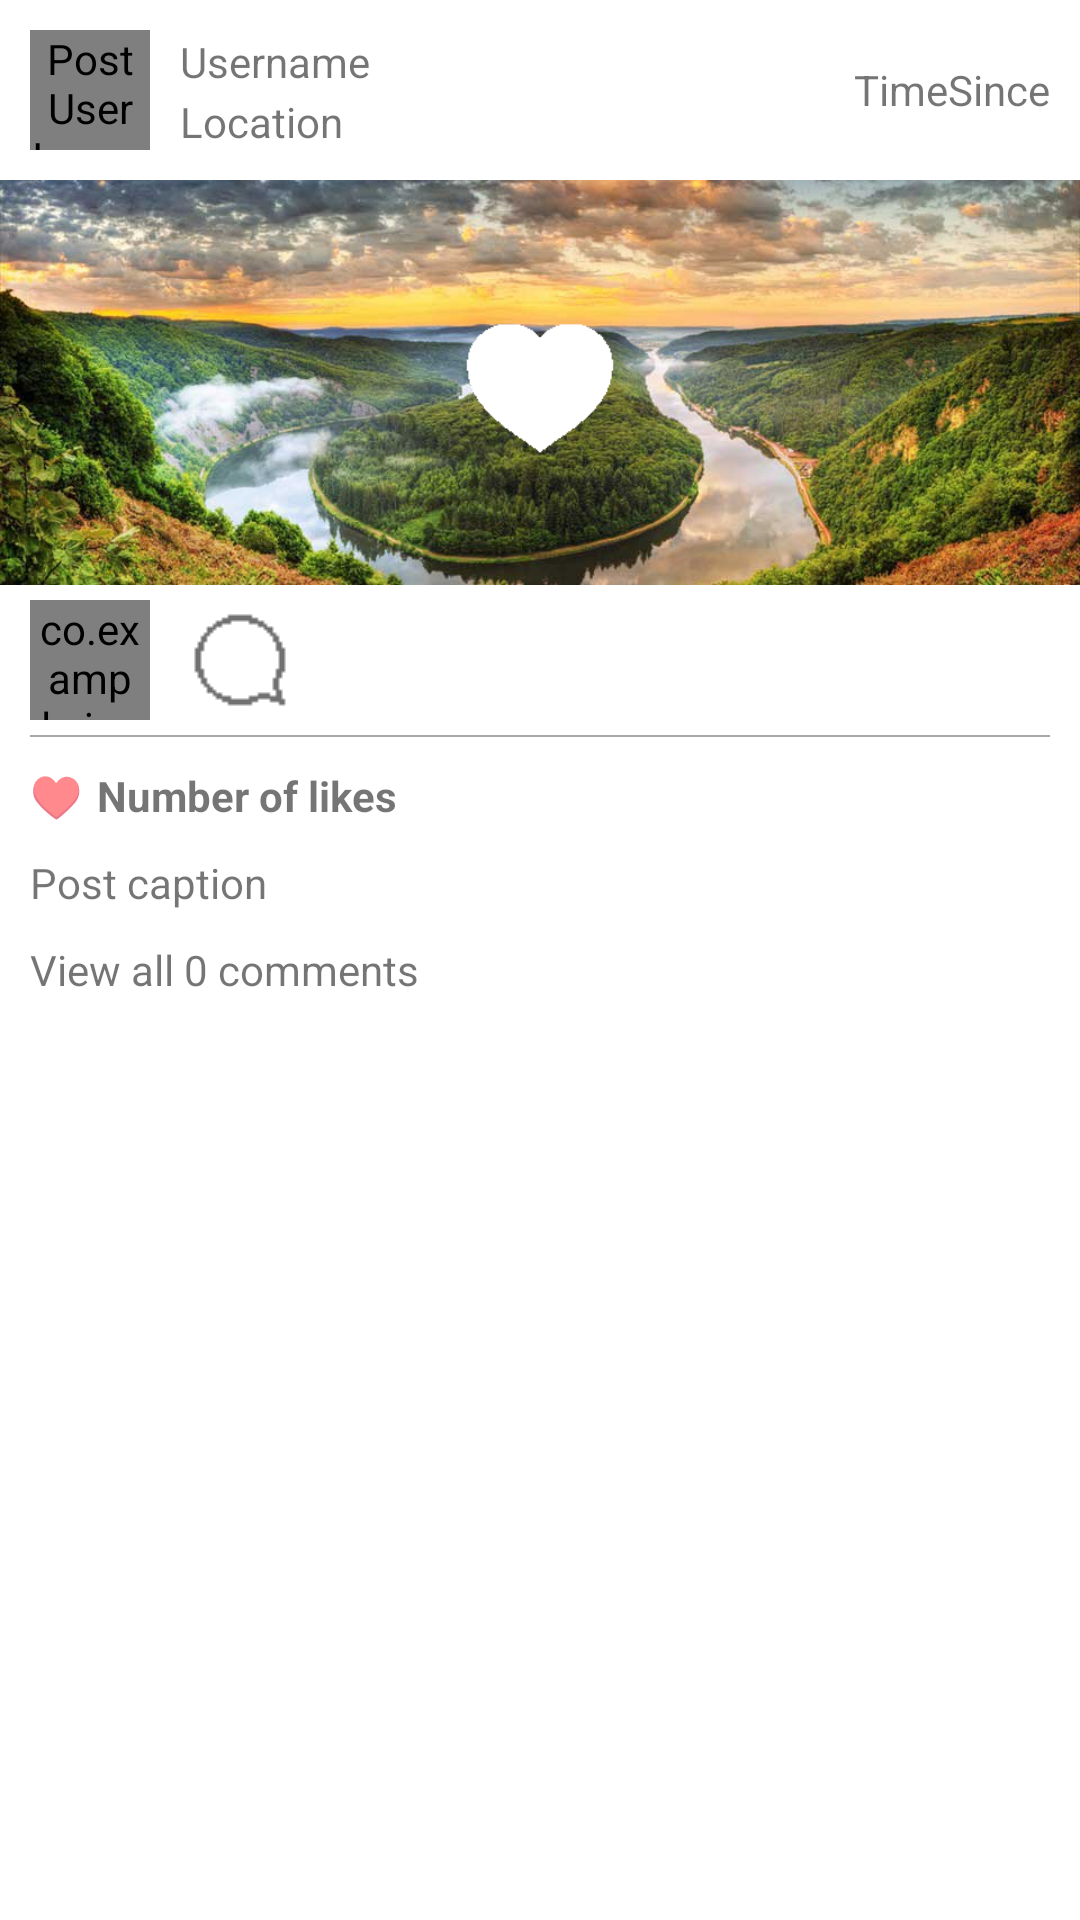

Here is an Android app screen rendered from its layout file. Give the layout XML and the strings, colors and styles it references.
<!-- AndroidManifest.xml: application theme AppTheme -->
<!-- res/layout/post.xml -->
<RelativeLayout
    xmlns:android="http://schemas.android.com/apk/res/android"
    android:layout_width="match_parent"
    android:layout_height="wrap_content">

    
    <include
        layout="@layout/post_header"
        android:id="@+id/post_header"/>

    <RelativeLayout
        android:id="@+id/post_image_section"
        android:layout_below="@+id/post_header"
        android:layout_width="match_parent"
        android:layout_height="wrap_content">

        
        <ImageView
            android:layout_width="match_parent"
            android:layout_height="wrap_content"
            android:id="@+id/post_image"
            android:src="@drawable/post_image"
            android:layout_centerHorizontal="true"
            android:adjustViewBounds="true"
            android:contentDescription="Post Image"/>

        
        <ImageView
            android:id="@+id/like_feedback"
            android:layout_width="@dimen/like_feedback_width"
            android:layout_height="wrap_content"
            android:adjustViewBounds="true"
            android:layout_centerHorizontal="true"
            android:layout_centerVertical="true"
            android:src="@drawable/like_feedback"/>

    </RelativeLayout>

    
    <include
        android:layout_width="match_parent"
        android:layout_height="wrap_content"
        layout="@layout/post_image_options"
        android:id="@+id/post_image_options"
        android:layout_below="@id/post_image_section"/>

    
    <View
        android:id="@+id/post_divider"
        android:layout_width="match_parent"
        android:layout_height="0.5dp"
        android:background="@android:color/darker_gray"
        android:layout_below="@id/post_image_options"
        android:layout_marginLeft="@dimen/post_divider_margin"
        android:layout_marginRight="@dimen/post_divider_margin"
        android:layout_marginBottom="@dimen/post_margin"/>

    
    <include
        android:layout_width="match_parent"
        android:layout_height="wrap_content"
        layout="@layout/post_details"
        android:id="@+id/post_details"
        android:layout_below="@id/post_divider"/>

    
    <TextView
        android:layout_width="match_parent"
        android:layout_height="wrap_content"
        android:layout_below="@+id/post_details"
        android:id="@+id/post_comment_count"
        android:text="View all 0 comments"
        android:layout_marginTop="@dimen/post_margin"
        android:layout_marginBottom="@dimen/post_margin"
        android:layout_marginLeft="@dimen/comment_total_margin"
        android:layout_marginRight="@dimen/comment_total_margin"/>

    
    <LinearLayout
        android:orientation="vertical"
        android:layout_width="match_parent"
        android:layout_height="wrap_content"
        android:layout_below="@id/post_comment_count"
        android:id="@+id/post_comments"
        android:layout_marginLeft="@dimen/post_margin"
        android:layout_marginRight="@dimen/post_margin"/>

    
    <Space
        android:layout_width="1dp"
        android:layout_height="@dimen/space_between_posts"
        android:layout_below="@id/post_comments"
        android:id="@+id/post_space"
        android:layout_alignParentBottom="true"/>

</RelativeLayout>
<!-- res/layout/post_header.xml (included above) -->
<RelativeLayout
    xmlns:android="http://schemas.android.com/apk/res/android"
    android:layout_width="match_parent"
    android:layout_height="@dimen/post_header_height"
    android:padding="@dimen/post_margin">

    
    <co.example.junjen.mobileinstagram.customLayouts.UserImageView
        android:layout_width="@dimen/post_header_user_image_width"
        android:layout_height="@dimen/post_header_user_image_width"
        android:id="@+id/post_header_user_image"
        android:layout_alignParentTop="true"
        android:layout_alignParentBottom="true"
        android:src="@drawable/empty_user_image"
        android:adjustViewBounds="true"
        android:layout_margin="@dimen/post_margin"
        android:contentDescription="Post User Image"/>

    
    <TextView
        android:layout_width="wrap_content"
        android:layout_height="wrap_content"
        android:text="@string/default_timeSince"
        android:id="@+id/post_header_time_since"
        android:layout_alignParentEnd="true"
        android:layout_alignParentRight="true"
        android:layout_alignParentTop="true"
        android:layout_alignParentBottom="true"
        android:gravity="center_vertical"
        android:layout_margin="@dimen/post_margin"/>

    <RelativeLayout
        android:layout_width="fill_parent"
        android:layout_height="wrap_content"
        android:layout_toRightOf="@id/post_header_user_image"
        android:layout_toEndOf="@id/post_header_user_image"
        android:layout_toLeftOf="@id/post_header_time_since"
        android:layout_toStartOf="@id/post_header_time_since"
        android:layout_margin="@dimen/post_margin">

        
        <TextView
            android:layout_width="fill_parent"
            android:layout_height="wrap_content"
            android:text="@string/default_location"
            android:id="@+id/post_header_location"
            android:layout_alignParentBottom="true"
            android:singleLine="true"/>

        
        <TextView
            android:layout_width="fill_parent"
            android:layout_height="wrap_content"
            android:text="@string/default_username"
            android:id="@+id/post_header_username"
            android:layout_alignParentTop="true"
            android:layout_above="@id/post_header_location"
            android:gravity="center_vertical"
            android:layout_alignWithParentIfMissing="true"
            android:singleLine="true"/>

    </RelativeLayout>

</RelativeLayout>
<!-- res/layout/post_image_options.xml (included above) -->
<RelativeLayout
    xmlns:android="http://schemas.android.com/apk/res/android"
    android:layout_width="fill_parent"
    android:layout_height="@dimen/post_image_options_height"
    android:paddingLeft="@dimen/post_margin"
    android:paddingRight="@dimen/post_margin">

    
    <RadioGroup
        android:id="@+id/like_button_group"
        android:layout_width="wrap_content"
        android:layout_height="wrap_content"
        android:layout_alignParentLeft="true"
        android:layout_alignParentStart="true"
        android:layout_centerVertical="true">
        <co.example.junjen.mobileinstagram.customLayouts.ToggleButton
            android:id="@+id/like_button"
            android:layout_width="@dimen/like_button_width"
            android:layout_height="@dimen/like_button_width"
            android:button="@null"
            android:drawableTop="@drawable/like_selector"
            android:layout_margin="@dimen/post_margin"/>
    </RadioGroup>

    
    <ImageView
        android:layout_width="@dimen/comment_button_width"
        android:layout_height="@dimen/comment_button_width"
        android:id="@+id/comment_button"
        android:layout_toRightOf="@id/like_button_group"
        android:src="@drawable/comment_button"
        android:layout_centerVertical="true"
        android:layout_margin="@dimen/post_margin"/>

    
    <RelativeLayout
        android:id="@+id/swipe_tag"
        android:layout_width="wrap_content"
        android:layout_height="wrap_content"
        android:layout_centerVertical="true"
        android:visibility="gone"
        android:layout_margin="@dimen/post_margin">
        <ImageView
            android:id="@+id/swipe_icon"
            android:layout_width="@dimen/swipe_icon_width"
            android:layout_height="@dimen/swipe_icon_width"
            android:adjustViewBounds="true"
            android:layout_centerVertical="true"
            android:layout_alignParentLeft="true"
            android:layout_alignParentStart="true"
            android:src="@drawable/swipe_tag"/>
        <TextView
            android:id="@+id/swipe_text"
            android:layout_toRightOf="@id/swipe_icon"
            android:layout_toEndOf="@id/swipe_icon"
            android:layout_width="wrap_content"
            android:layout_height="wrap_content"
            android:layout_centerVertical="true"
            android:layout_marginLeft="@dimen/post_margin"
            android:text="@string/swipe_tag"/>
    </RelativeLayout>

</RelativeLayout>
<!-- res/layout/post_details.xml (included above) -->
<RelativeLayout
    xmlns:android="http://schemas.android.com/apk/res/android"
    android:layout_width="fill_parent"
    android:layout_height="wrap_content"
    android:paddingLeft="@dimen/post_margin"
    android:paddingRight="@dimen/post_margin">

    <RelativeLayout
        xmlns:android="http://schemas.android.com/apk/res/android"
        android:id="@+id/like_count_line"
        android:layout_width="fill_parent"
        android:layout_height="wrap_content"
        android:layout_margin="@dimen/post_margin">

        
        <TextView
            android:id="@+id/number_of_likes_heart_icon"
            android:layout_width="wrap_content"
            android:layout_height="wrap_content"
            android:layout_alignParentLeft="true"
            android:layout_alignParentStart="true"
            android:text="@string/icon_heart"
            android:typeface="serif"/>

        
        <TextView
            android:layout_width="wrap_content"
            android:layout_height="wrap_content"
            android:id="@+id/like_count"
            android:layout_toRightOf="@id/number_of_likes_heart_icon"
            android:layout_toEndOf="@id/number_of_likes_heart_icon"
            android:text="Number of likes"
            android:layout_marginLeft="@dimen/post_margin"
            android:layout_marginStart="@dimen/post_margin"
            android:layout_centerVertical="true"
            android:textStyle="bold" />
    </RelativeLayout>

    
    <TextView
        android:layout_width="wrap_content"
        android:layout_height="wrap_content"
        android:id="@+id/post_caption"
        android:text="Post caption"
        android:layout_below="@id/like_count_line"
        android:layout_margin="@dimen/post_margin"/>

</RelativeLayout>
<!-- resources referenced by this layout -->
<resources>
  <dimen name="comment_button_width">40dp</dimen>
  <dimen name="comment_total_margin">10dp</dimen>
  <dimen name="like_button_width">40dp</dimen>
  <dimen name="like_feedback_width">60dp</dimen>
  <dimen name="post_divider_margin">10dp</dimen>
  <dimen name="post_header_height">60dp</dimen>
  <dimen name="post_header_user_image_width">40dp</dimen>
  <dimen name="post_image_options_height">60dp</dimen>
  <dimen name="post_margin">5dp</dimen>
  <dimen name="space_between_posts">30dp</dimen>
  <dimen name="swipe_icon_width">20dp</dimen>
  <!-- drawable comment_button: png bitmap (drawable, 1387 bytes) -->
  <!-- drawable empty_user_image: png bitmap (drawable, 8898 bytes) -->
  <!-- drawable like_feedback: png bitmap (drawable, 2195 bytes) -->
  <!-- drawable like_selector (drawable) -->
  <?xml version="1.0" encoding="UTF-8"?>
  <selector xmlns:android="http://schemas.android.com/apk/res/android">
      <item
          android:state_checked="true"
          android:drawable="@drawable/like_button_selected"
          />
      <item android:drawable="@drawable/like_button" />
  </selector>
  <!-- drawable post_image: jpg bitmap (drawable, 64731 bytes) -->
  <!-- drawable swipe_tag: png bitmap (drawable, 1987 bytes) -->
  <string name="default_location">Location</string>
  <string name="default_timeSince">TimeSince</string>
  <string name="default_username">Username</string>
  <string name="icon_heart">♥</string>
  <string name="swipe_tag">Swiped from Username</string>
  <style name="AppTheme" parent="Theme.AppCompat.Light.DarkActionBar">
          <item name="android:windowBackground">@color/white</item>
      </style>
  <!-- drawable like_button_selected: png bitmap (drawable, 1324 bytes) -->
  <!-- drawable like_button: png bitmap (drawable, 1425 bytes) -->
  <item name="white" type="color">#FFFFFF</item>
</resources>
